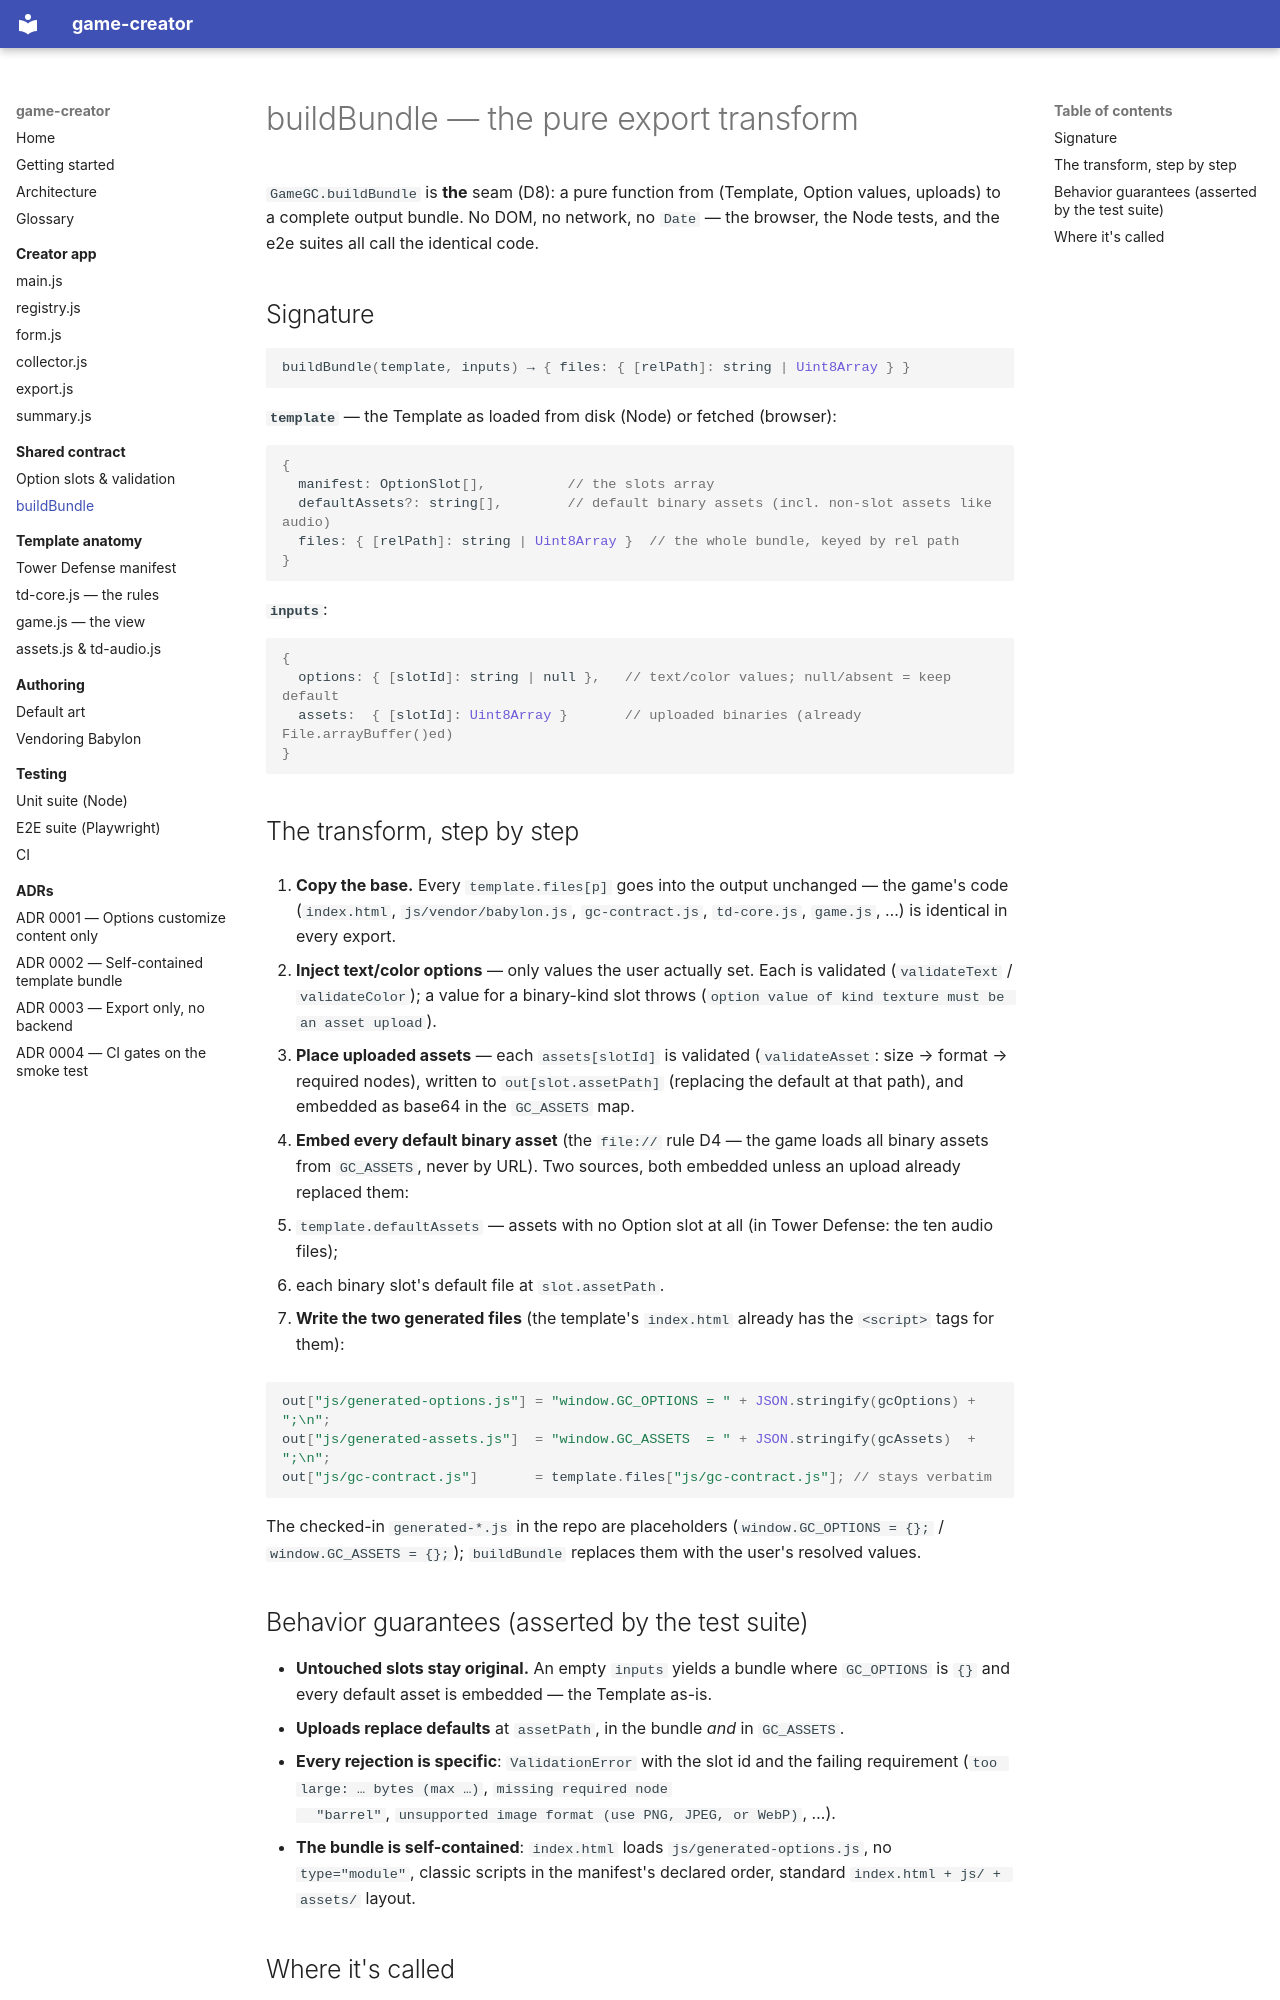

repository: kjenney/game-creator · page: contract/build-bundle/index.html · generator: mkdocs

# buildBundle — the pure export transform

`GameGC.buildBundle` is **the** seam (D8): a pure function from
(Template, Option values, uploads) to a complete output bundle. No DOM, no
network, no `Date` — the browser, the Node tests, and the e2e suites all call
the identical code.

## Signature

```js
buildBundle(template, inputs) → { files: { [relPath]: string | Uint8Array } }
```

**`template`** — the Template as loaded from disk (Node) or fetched (browser):

```js
{
  manifest: OptionSlot[],          // the slots array
  defaultAssets?: string[],        // default binary assets (incl. non-slot assets like audio)
  files: { [relPath]: string | Uint8Array }  // the whole bundle, keyed by rel path
}
```

**`inputs`**:

```js
{
  options: { [slotId]: string | null },   // text/color values; null/absent = keep default
  assets:  { [slotId]: Uint8Array }       // uploaded binaries (already File.arrayBuffer()ed)
}
```

## The transform, step by step

1. **Copy the base.** Every `template.files[p]` goes into the output
   unchanged — the game's code (`index.html`, `js/vendor/babylon.js`,
   `gc-contract.js`, `td-core.js`, `game.js`, …) is identical in every
   export.

2. **Inject text/color options** — only values the user actually set. Each is
   validated (`validateText` / `validateColor`); a value for a binary-kind
   slot throws (`option value of kind texture must be an asset upload`).

3. **Place uploaded assets** — each `assets[slotId]` is validated
   (`validateAsset`: size → format → required nodes), written to
   `out[slot.assetPath]` (replacing the default at that path), and embedded
   as base64 in the `GC_ASSETS` map.

4. **Embed every default binary asset** (the `file://` rule D4 — the game
   loads all binary assets from `GC_ASSETS`, never by URL). Two sources,
   both embedded unless an upload already replaced them:
   - `template.defaultAssets` — assets with no Option slot at all (in Tower
     Defense: the ten audio files);
   - each binary slot's default file at `slot.assetPath`.

5. **Write the two generated files** (the template's `index.html` already has
   the `<script>` tags for them):

   ```js
   out["js/generated-options.js"] = "window.GC_OPTIONS = " + JSON.stringify(gcOptions) + ";\n";
   out["js/generated-assets.js"]  = "window.GC_ASSETS  = " + JSON.stringify(gcAssets)  + ";\n";
   out["js/gc-contract.js"]       = template.files["js/gc-contract.js"]; // stays verbatim
   ```

   The checked-in `generated-*.js` in the repo are placeholders
   (`window.GC_OPTIONS = {};` / `window.GC_ASSETS = {};`); `buildBundle`
   replaces them with the user's resolved values.
